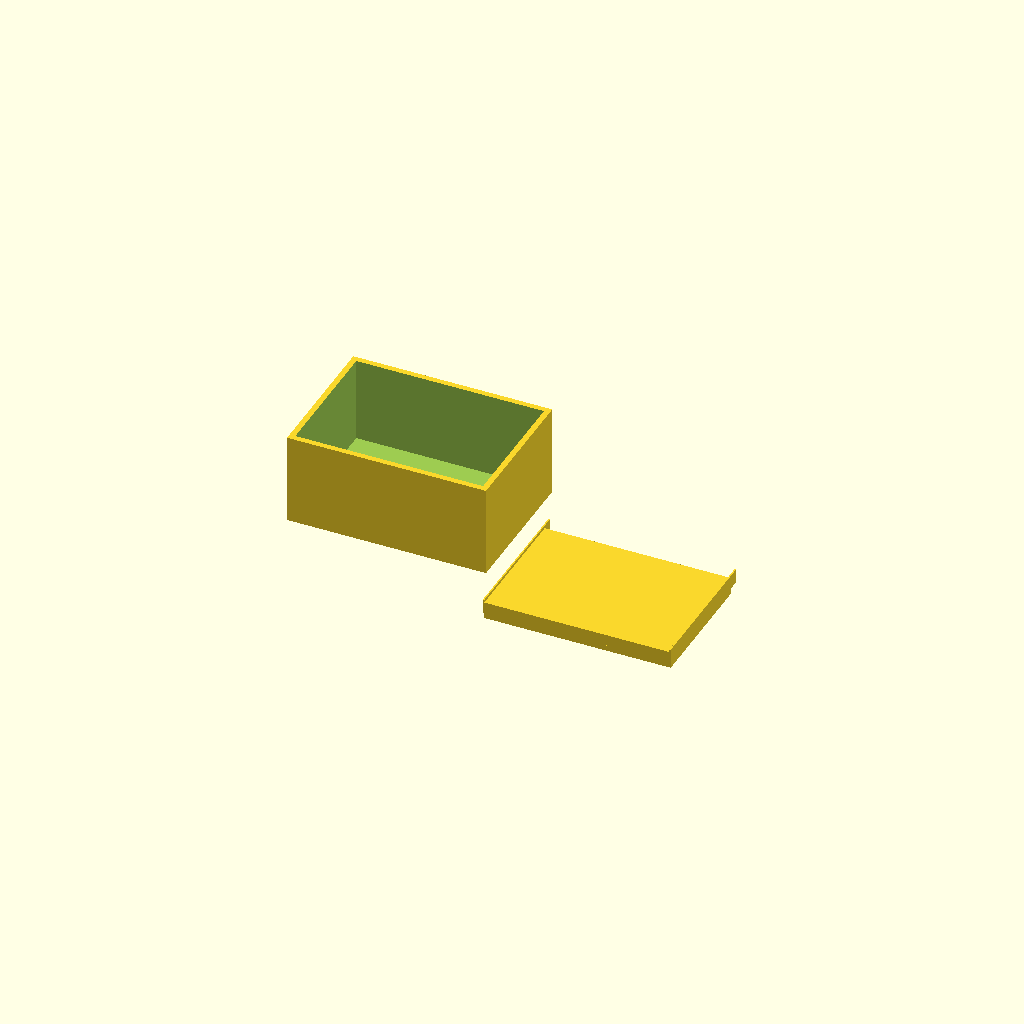
Cell 1: the model at its default parameters.
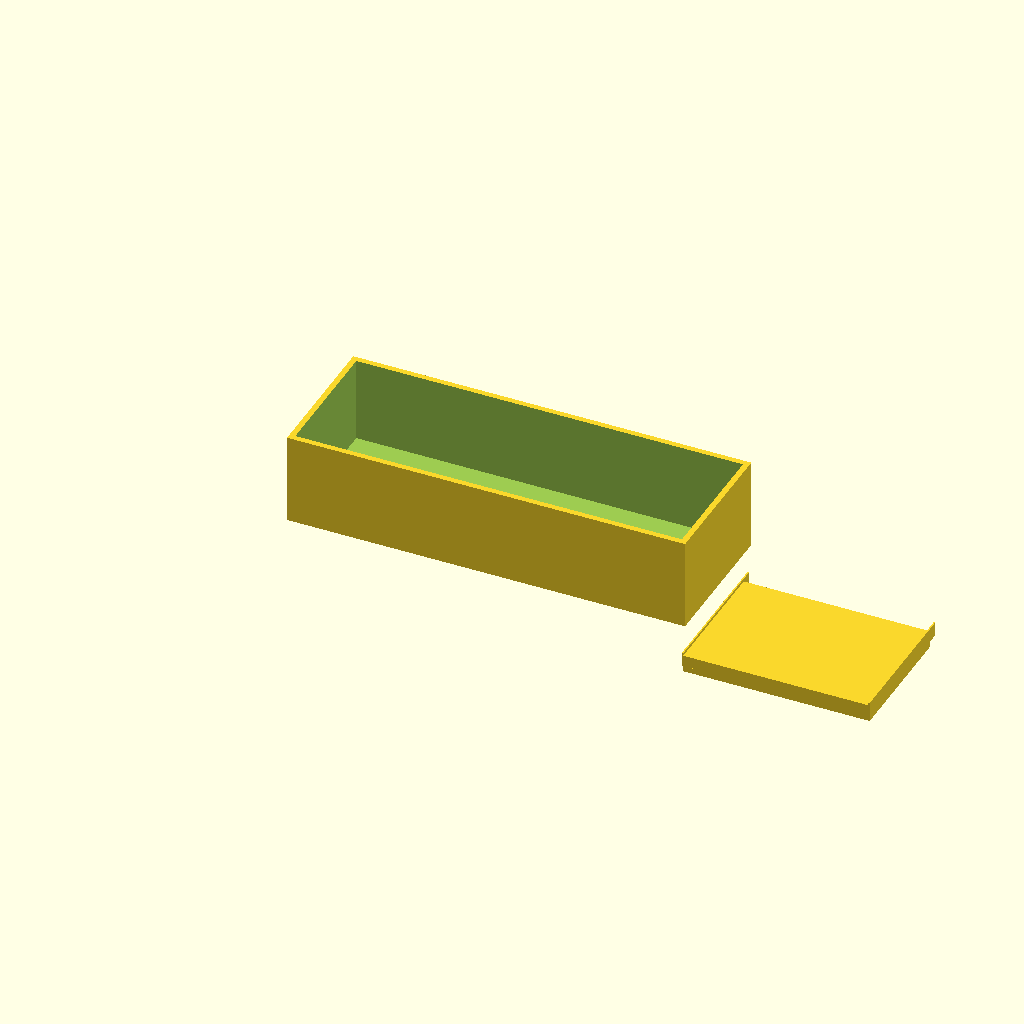
Cell 2 — box_x set to 140, the other parameters unchanged.
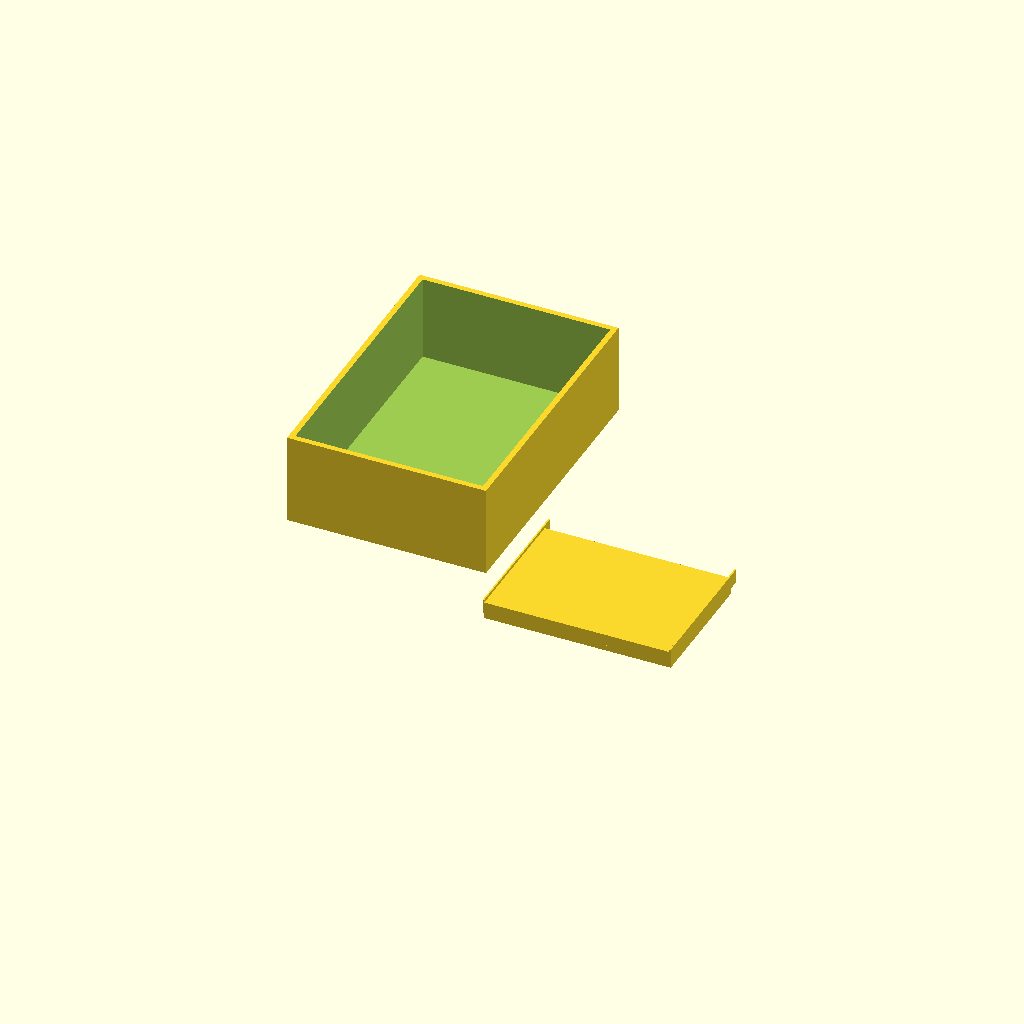
Cell 3: the same model with box_y = 100.
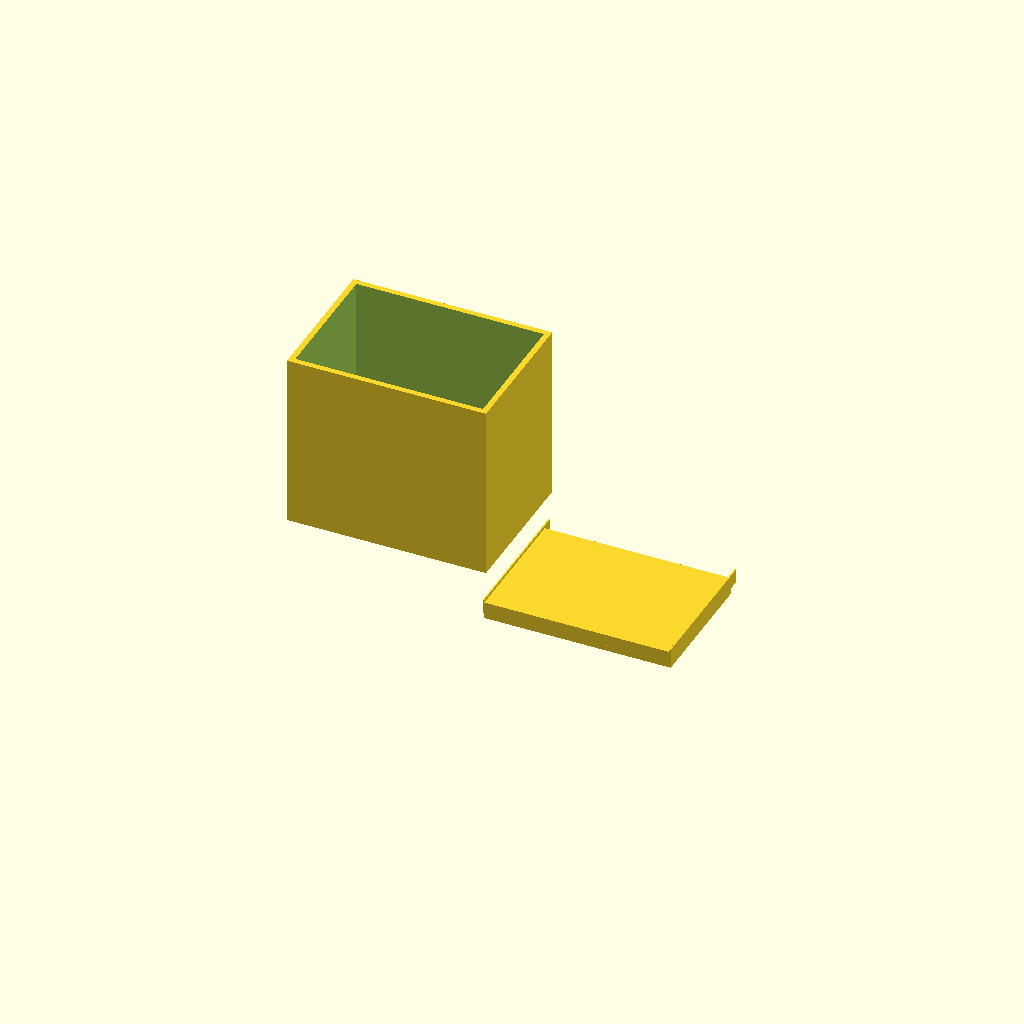
Cell 4 — box_z set to 60, the other parameters unchanged.
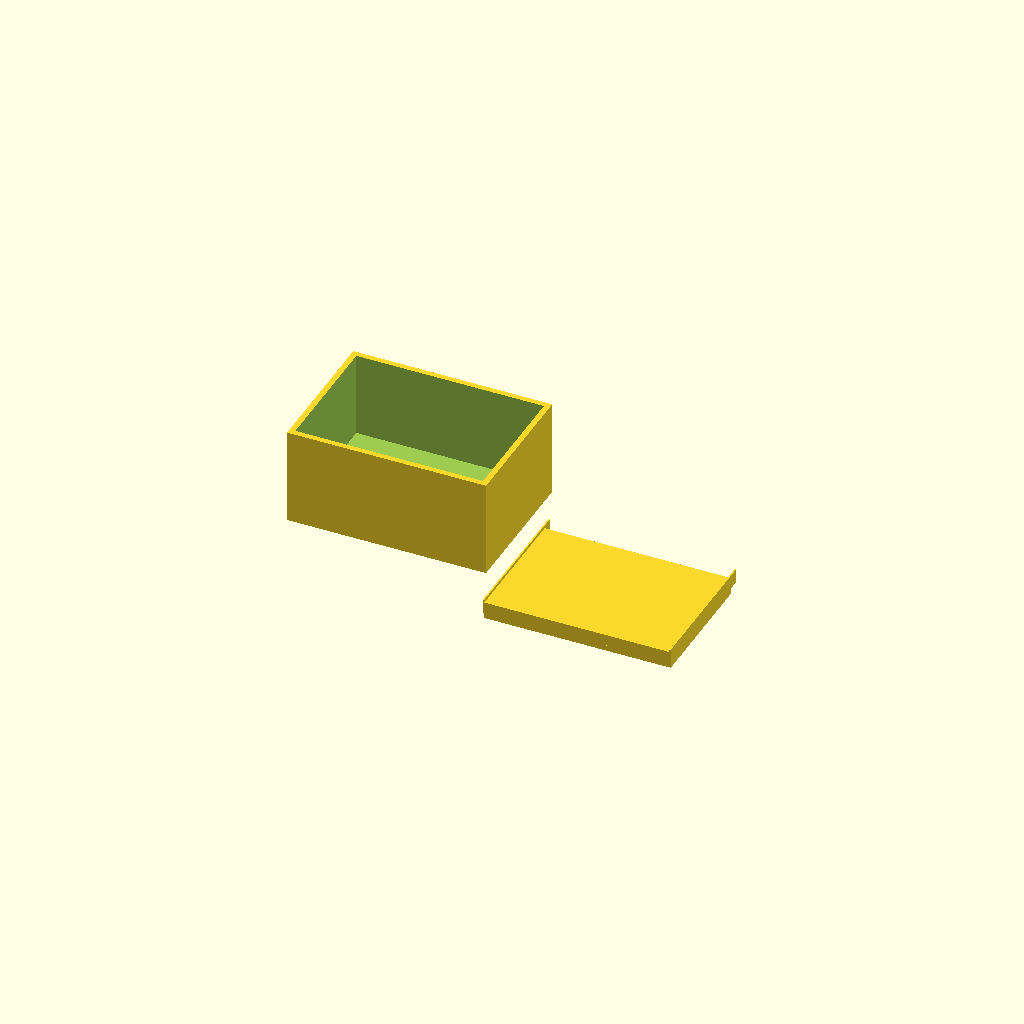
Cell 5 — floor set to 4, the other parameters unchanged.
One fixed orthographic camera (rotation 55°, 0°, 25°; colour scheme Cornfield) for every cell.
Source of the model, bench/results/gpu-v5s1-g7/code/scadcoder-v5s1/enclosure_box_and_lid_s1_a2.scad:
// Two-part enclosure for a small electronics board (e.g. Arduino-based temperature logger)
// Prints together in one job: box on the left, upside-down lid on the right, with a 10 mm gap.
// Units: mm. Wall thicknesses are 2 mm (box) and 1.5 mm (lid), with a 0.2 mm clearance
// between lid and box so they do not fuse.

// ---------------- Parameters ----------------
box_x      = 70;    // box outer length (X)
box_y      = 50;    // box outer width (Y)
box_z      = 30;    // box height (Z)
wall       = 2;     // box wall thickness
floor      = 2;     // box floor thickness

lip_t      = 1.5;   // lid lip wall thickness
lip_h      = 4;     // lid lip height (from plate top)
lip_x      = 65.6;  // lid lip outer length (X)
lip_y      = 45.6;  // lid lip outer width (Y)

gap        = 10;    // horizontal gap between box and lid
eps        = 0.5;   // overshoot for clean boolean cuts

$fn = 64;

// Derived: lid plate is the same size as the lip, centred on it
plate_x = lip_x;
plate_y = lip_y;

// ---------------- Model ----------------
union() {
    // Part 1: open-top box, centred in X/Y, resting on z = 0
    difference() {
        cube([box_x, box_y, box_z + floor]);
        translate([wall, wall, floor])
            cube([box_x - 2 * wall, box_y - 2 * wall, box_z + 1]);   // open top cavity
    }

    // Part 2: lid printed upside down: plate with a rectangular lip on top of it
    translate([box_x + gap, -plate_y / 2, 0])
        union() {
            // Base plate, 2 mm thick
            cube([plate_x, plate_y, 2]);
            // Lip: a wall 1.5 mm thick and 4 mm tall, centred on the plate
            translate([0, 0, 2])
                cube([lip_x, lip_y, lip_h]);
        }
        // Small cutouts under the lip arms so the two parts do not fuse at the corners
        translate([box_x + gap - eps, -plate_y / 2, 2])
            cube([eps, plate_y + 4, lip_h + 1]);
        translate([box_x + gap + plate_x - eps, -plate_y / 2, 2])
            cube([eps, plate_y + 4, lip_h + 1]);
}
Parameter table extracted from the source (name, type, default, range or options):
box_x: number, default 70
box_y: number, default 50
box_z: number, default 30
wall: number, default 2
floor: number, default 2
lip_t: number, default 1.5
lip_h: number, default 4
lip_x: number, default 65.6
lip_y: number, default 45.6
gap: number, default 10
eps: number, default 0.5
